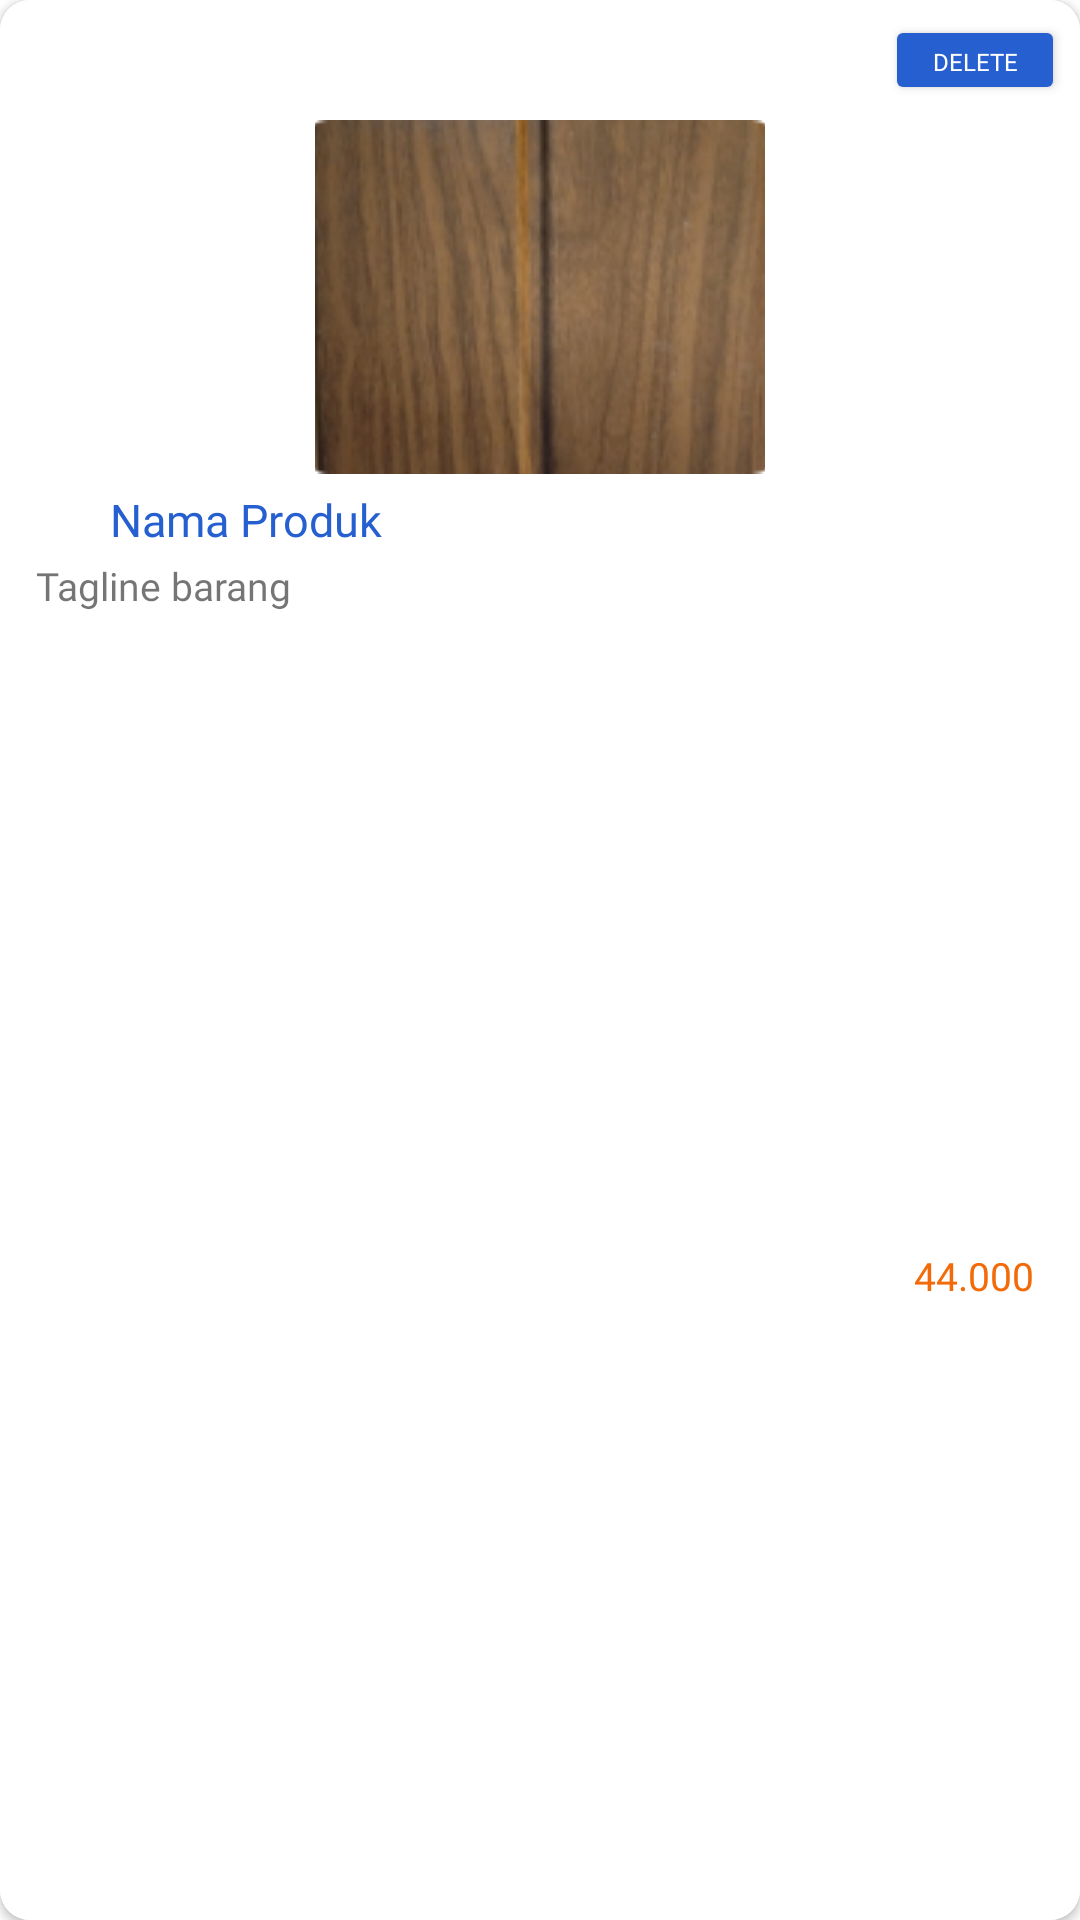

Here is an Android app screen rendered from its layout file. Give the layout XML and the strings, colors and styles it references.
<!-- AndroidManifest.xml: application theme Theme.Padil -->
<!-- res/layout/show_all_produk.xml -->
<?xml version="1.0" encoding="utf-8"?>
<androidx.cardview.widget.CardView
    xmlns:android="http://schemas.android.com/apk/res/android"
    xmlns:app="http://schemas.android.com/apk/res-auto"
    android:layout_width="170dp"
    android:layout_margin="8dp"
    android:shadowColor="#000"
    android:shadowDx="0"
    android:shadowDy="30"
    app:cardCornerRadius="10dp"
    android:shadowRadius="50"
    android:padding="5dp"
    android:layout_height="wrap_content">

    <androidx.constraintlayout.widget.ConstraintLayout
        android:layout_width="match_parent"
        android:layout_height="match_parent"
        android:background="@color/white">

        <androidx.appcompat.widget.AppCompatButton
            android:id="@+id/hapusProduk"
            android:layout_width="60dp"
            android:text="DELETE"
            android:layout_marginRight="5dp"
            android:layout_marginTop="5dp"
            android:textSize="8sp"
            android:fontFamily="@font/poppins_semibold"
            android:backgroundTint="@color/main"
            android:textColor="@color/white"
            android:layout_height="30dp"
            app:layout_constraintEnd_toEndOf="parent"
            app:layout_constraintTop_toTopOf="parent">
        </androidx.appcompat.widget.AppCompatButton>


        <ImageView
            android:id="@+id/item_image"
            android:layout_width="150dp"
            android:layout_height="118dp"
            android:layout_margin="5dp"
            android:scaleType="centerCrop"
            android:src="@drawable/brown"
            app:layout_constraintEnd_toEndOf="parent"
            app:layout_constraintStart_toStartOf="parent"
            app:layout_constraintTop_toBottomOf="@+id/hapusProduk"></ImageView>

        <TextView
            android:id="@+id/item_name"
            android:layout_width="wrap_content"
            android:layout_height="wrap_content"
            android:singleLine="true"
            android:layout_marginTop="5dp"
            android:layout_marginLeft="5dp"
            android:fontFamily="@font/poppins_semibold"
            android:text="Nama Produk"
            android:textColor="@color/main"
            android:textSize="15sp"
            app:layout_constraintEnd_toEndOf="parent"
            app:layout_constraintHorizontal_bias="0.12"
            app:layout_constraintStart_toStartOf="parent"
            app:layout_constraintTop_toBottomOf="@+id/item_image" />

        <TextView
            android:id="@+id/item_tag"
            android:singleLine="true"
            android:layout_width="wrap_content"
            android:layout_height="wrap_content"
            android:layout_marginStart="12dp"
            android:layout_marginTop="3dp"
            android:fontFamily="@font/poppins_medium"
            android:text="Tagline barang"
            android:textSize="13sp"
            app:layout_constraintStart_toStartOf="parent"
            app:layout_constraintTop_toBottomOf="@+id/item_name" />

        <TextView
            android:id="@+id/item_cost"
            android:layout_width="wrap_content"
            android:layout_height="wrap_content"
            android:layout_marginTop="32dp"
            android:layout_marginEnd="12dp"
            android:layout_marginBottom="5dp"
            android:fontFamily="@font/poppins_medium"
            android:text="44.000 "
            android:textColor="@color/oren"
            android:textSize="13sp"
            app:layout_constraintBottom_toBottomOf="parent"
            app:layout_constraintEnd_toEndOf="parent"
            app:layout_constraintTop_toBottomOf="@+id/item_name" />
    </androidx.constraintlayout.widget.ConstraintLayout>


</androidx.cardview.widget.CardView>
<!-- resources referenced by this layout -->
<resources>
  <color name="main">#2660D0</color>
  <color name="oren">#F36B09</color>
  <color name="white">#FFFFFFFF</color>
  <!-- drawable brown: png bitmap (drawable, 27188 bytes) -->
  <style name="Theme.Padil" parent="Theme.MaterialComponents.Light.NoActionBar">
          
          <item name="colorPrimary">@color/white</item>
          <item name="colorPrimaryVariant">@color/main</item>
          <item name="colorOnPrimary">@color/oren</item>
          
          <item name="colorSecondary">@color/teal_200</item>
          <item name="colorSecondaryVariant">@color/teal_700</item>
          <item name="colorOnSecondary">@color/black</item>
          
          <item name="android:statusBarColor" tools:targetApi="l">?attr/colorPrimaryVariant</item>
          
          <item name="android:itemTextAppearance">@style/CustomTextItems</item>
      </style>
  <color name="teal_200">#FF03DAC5</color>
  <color name="teal_700">#FF018786</color>
  <color name="black">#FF000000</color>
  <style name="CustomTextItems" parent="@android:style/TextAppearance.Widget.IconMenu.Item">
          <item name="fontFamily">@font/poppins_medium</item>
      </style>
</resources>
